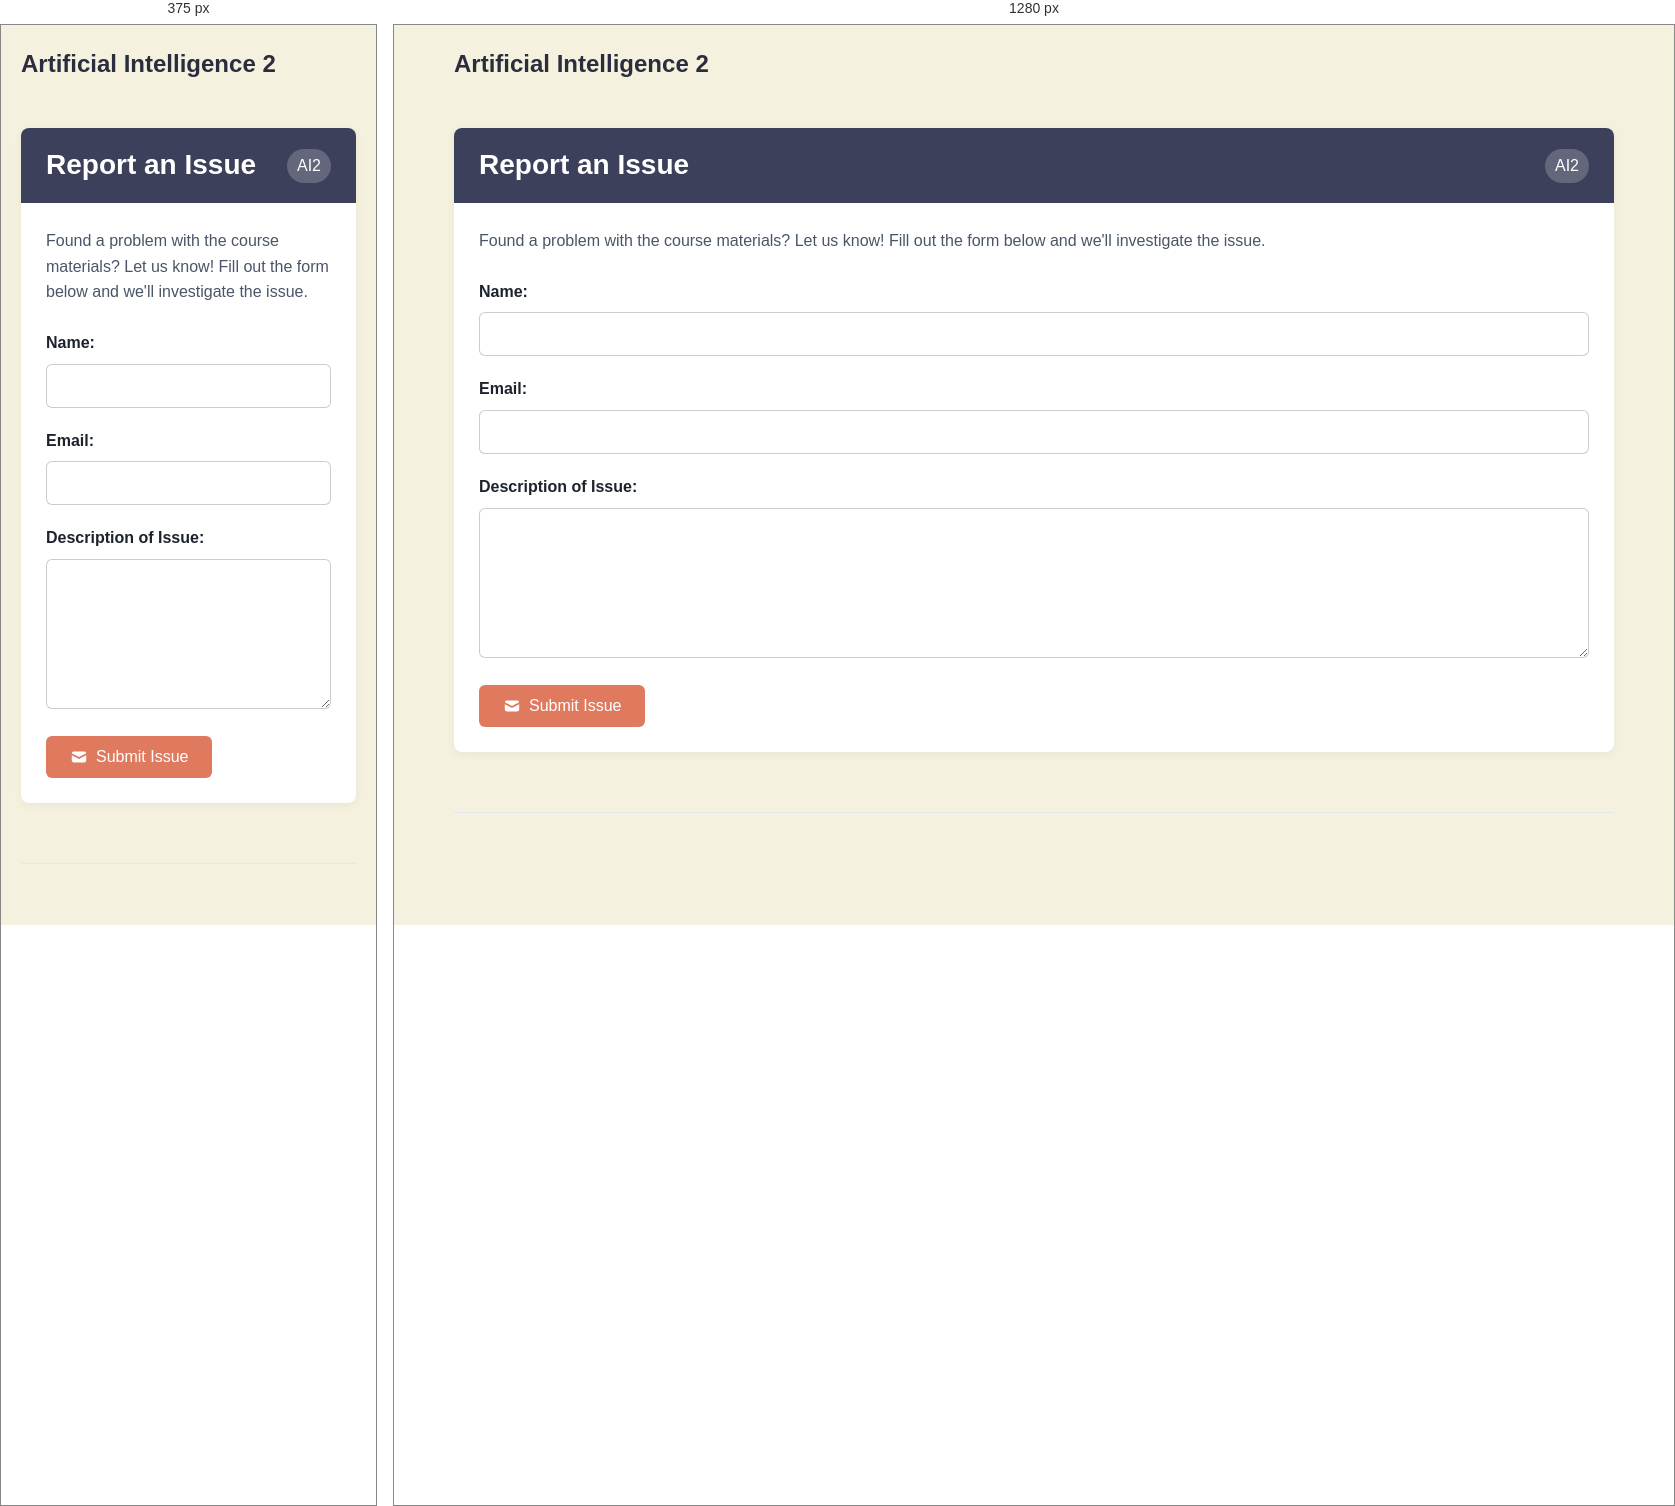
Rendered at 375 px and 1280 px, left to right.

<!-- file: report-issue.html -->
<!DOCTYPE html>
    <html>
    <head>
        <!-- Favicons -->
        <link rel="icon" type="image/x-icon" href="../assets/favicon.ico">
        <link rel="icon" type="image/png" sizes="32x32" href="../assets/favicon-32x32.png">
        <link rel="icon" type="image/png" sizes="16x16" href="../assets/favicon-16x16.png">
        <link rel="apple-touch-icon" sizes="192x192" href="../assets/apple-touch-icon.png">
        <link rel="icon" type="image/png" sizes="192x192" href="../assets/android-chrome-192x192.png">
        <link rel="icon" type="image/png" sizes="512x512" href="../assets/android-chrome-512x512.png">
        
        <!-- Core Stylesheets -->
        <link rel="stylesheet" href=../assets/colours.css>
        <link rel="stylesheet" href="../assets/shared-styles.css">
        <link rel="stylesheet" href="../assets/module_card.css">
        
        <!-- Meta Tags -->
        <meta charset="utf-8">
        <meta name="viewport" content="width=device-width, initial-scale=1.0">
        <title>scryptIQ - AI2 - Report an Issue</title>
        
        <style>
        /* Override sidebar styling since we're not using it */
        body {
            background-color: var(--background) !important;
            color: var(--text-primary);
            margin: 0 !important;
            padding: 0 !important;
            min-height: 100vh;
            display: flex !important;
            justify-content: center !important;
            align-items: flex-start !important;
            flex-direction: column !important;
        }

        .main-content {
            width: 100% !important;
            max-width: 1200px !important;
            padding: 0 20px !important;
            box-sizing: border-box !important;
            margin: 0 auto !important;
            position: relative !important;
            left: auto !important;
            right: auto !important;
            transform: none !important;
        }

        /* Additional centering overrides */
        #main-content {
            margin-left: auto !important;
            margin-right: auto !important;
            text-align: left !important;
        }

        .logo-container {
            display: flex;
            justify-content: center;
            align-items: center;
            padding: 20px 0;
        }

        .logo-container img {
            width: clamp(60px, 10vw, 120px);
            height: clamp(60px, 10vw, 120px);
            margin-right: 10px;
            display: flex;
            align-items: center;
            justify-content: center;
        }

            .form-group {
                margin-bottom: 20px;
            }

            .form-group label {
                display: block;
                font-weight: 600;
                margin-bottom: 8px;
                color: var(--text-primary);
            }

            .form-group input,
            .form-group textarea {
                width: 100%;
                padding: 12px;
                border: 1px solid rgba(0, 0, 0, 0.2);
                border-radius: 6px;
                font-size: 16px;
                font-family: inherit;
                box-sizing: border-box;
                background: white;
                color: var(--text-primary);
            }

            .form-group textarea {
                min-height: 150px;
                resize: vertical;
            }

            .form-group input:focus,
            .form-group textarea:focus {
                outline: none;
                border-color: var(--secondary);
                box-shadow: 0 0 0 3px rgba(var(--secondary-rgb), 0.1);
            }

            .submit-button {
                display: inline-flex;
                align-items: center;
                gap: 8px;
                background: var(--secondary);
                color: white;
                padding: 12px 24px;
                border: none;
                border-radius: 6px;
                font-size: 16px;
                font-weight: 500;
                cursor: pointer;
                transition: background-color 0.2s;
            }

            .submit-button:hover {
                background: var(--secondary-dark);
            }

            .submit-button:disabled {
                background: #ccc;
                cursor: not-allowed;
            }

            .form-description {
                line-height: 1.6;
                color: var(--text-secondary);
                margin-bottom: 25px;
            }

            .form-message {
                margin-top: 15px;
                padding: 12px;
                border-radius: 8px;
                display: none;
            }

            .form-message.success {
                background-color: rgba(72, 187, 120, 0.1);
                color: #48bb78;
                border: 1px solid #48bb78;
                display: block;
            }

            .form-message.error {
                background-color: rgba(245, 101, 101, 0.1);
                color: #f56565;
                border: 1px solid #f56565;
                display: block;
            }

            @media (max-width: 768px) {
                .logo-container img {
                    height: 60px;
                }
            }
        </style>
    </head>
    <body>
        <div id="main-content" class="main-content">
            <div class="top-navbar">
                <div class="logo-container">
                    <h1 class="page-title">Artificial Intelligence 2</h1>
                </div>
            </div>

            <div class="module-card">
                <div class="module-header">
                    Report an Issue <span class="module-tag">AI2</span>
                </div>
                <div class="module-body">
                    <div class="form-description">
                        Found a problem with the course materials? Let us know! Fill out the form below and we'll investigate the issue.
                    </div>
                    
                    <form id="issueForm">
                        <div class="form-group">
                            <label for="name">Name:</label>
                            <input type="text" id="name" name="name" required>
                        </div>
                        
                        <div class="form-group">
                            <label for="email">Email:</label>
                            <input type="email" id="email" name="email" required>
                        </div>
                        
                        <div class="form-group">
                            <label for="description">Description of Issue:</label>
                            <textarea id="description" name="description" required></textarea>
                        </div>
                        
                        <button type="submit" class="submit-button" id="submitButton">
                            <svg width="18" height="18" fill="currentColor" viewBox="0 0 20 20">
                                <path d="M2.003 5.884L10 9.882l7.997-3.998A2 2 0 0016 4H4a2 2 0 00-1.997 1.884z"></path>
                                <path d="M18 8.118l-8 4-8-4V14a2 2 0 002 2h12a2 2 0 002-2V8.118z"></path>
                            </svg>
                            Submit Issue
                        </button>
                        
                        <div class="form-message" id="formMessage"></div>
                    </form>
                </div>
            </div>

            <div class="footer">
                <div></div>
                <div></div>
            </div>
        </div>

        <script>
            const form = document.getElementById('issueForm');
            const submitButton = document.getElementById('submitButton');
            const formMessage = document.getElementById('formMessage');
            
            const GOOGLE_APPS_SCRIPT_URL = 'https://script.google.com/macros/s/AKfycbzBbI6tb6kavmCNT0LLW7Y_Qe4ucIehRVBSvrPhby2Xix2D_zKTmI8kQCVn7NidtSk_/exec';
            
            form.addEventListener('submit', async (e) => {
                e.preventDefault();
                
                const name = document.getElementById('name').value;
                const email = document.getElementById('email').value;
                const description = document.getElementById('description').value;
                
                // Disable form
                submitButton.disabled = true;
                submitButton.textContent = 'Submitting...';
                formMessage.style.display = 'none';
                
                try {
                    // Try Method 1: URL parameters
                    const params = new URLSearchParams({
                        timestamp: new Date().toISOString(),
                        name: name,
                        email: email,
                        module: 'AI2 - Artificial Intelligence 2',
                        description: description
                    });
                    
                    const response = await fetch(`${GOOGLE_APPS_SCRIPT_URL}?${params}`, {
                        method: 'POST',
                        headers: {
                            'Content-Type': 'application/x-www-form-urlencoded',
                        }
                    });
                    
                    if (response.ok) {
                        showMessage('Thank you! Your issue has been submitted successfully.', 'success');
                        form.reset();
                        return;
                    }
                } catch (error) {
                    console.log('URL parameters method failed, trying FormData...');
                }
                
                try {
                    // Try Method 2: FormData
                    const formData = new FormData();
                    formData.append('timestamp', new Date().toISOString());
                    formData.append('name', name);
                    formData.append('email', email);
                    formData.append('module', 'AI2 - Artificial Intelligence 2');
                    formData.append('description', description);
                    
                    const response = await fetch(GOOGLE_APPS_SCRIPT_URL, {
                        method: 'POST',
                        body: formData
                    });
                    
                    if (response.ok) {
                        showMessage('Thank you! Your issue has been submitted successfully.', 'success');
                        form.reset();
                        return;
                    }
                } catch (error) {
                    console.log('FormData method failed, trying no-cors...');
                }
                
                try {
                    // Try Method 3: JSON with no-cors (assume success)
                    await fetch(GOOGLE_APPS_SCRIPT_URL, {
                        method: 'POST',
                        mode: 'no-cors',
                        headers: { 'Content-Type': 'application/json' },
                        body: JSON.stringify({
                            timestamp: new Date().toISOString(),
                            name: name,
                            email: email,
                            module: 'AI2 - Artificial Intelligence 2',
                            description: description
                        })
                    });
                    
                    // With no-cors, we assume success
                    showMessage('Thank you! Your issue has been submitted successfully.', 'success');
                    form.reset();
                    
                } catch (error) {
                    console.error('All methods failed:', error);
                    showMessage('There was an error submitting your issue. Please try again or email us directly at hello@scryptiq.ai', 'error');
                } finally {
                    submitButton.disabled = false;
                    submitButton.innerHTML = `
                        <svg width="18" height="18" fill="currentColor" viewBox="0 0 20 20">
                            <path d="M2.003 5.884L10 9.882l7.997-3.998A2 2 0 0016 4H4a2 2 0 00-1.997 1.884z"></path>
                            <path d="M18 8.118l-8 4-8-4V14a2 2 0 002 2h12a2 2 0 002-2V8.118z"></path>
                        </svg>
                        Submit Issue
                    `;
                }
            });
            
            function showMessage(text, type) {
                formMessage.textContent = text;
                formMessage.className = `form-message ${type}`;
                formMessage.style.display = 'block';
            }
        </script>
    </body>
    </html>
        

/* @media block from shared-styles.css */
@media (max-width: 768px) {
    .notebook-image {
        margin: 15px auto;
    }
    
    .image-placeholder {
        margin: 15px auto;
        padding: 20px;
    }
    
    .image-placeholder svg {
        width: 40px;
        height: 40px;
    }
}

/* @media block from shared-styles.css */
@media (max-width: 768px) {
    .navigation {
        padding: 20px 30px;
    }

    .nav-links {
        gap: 20px;
    }
}